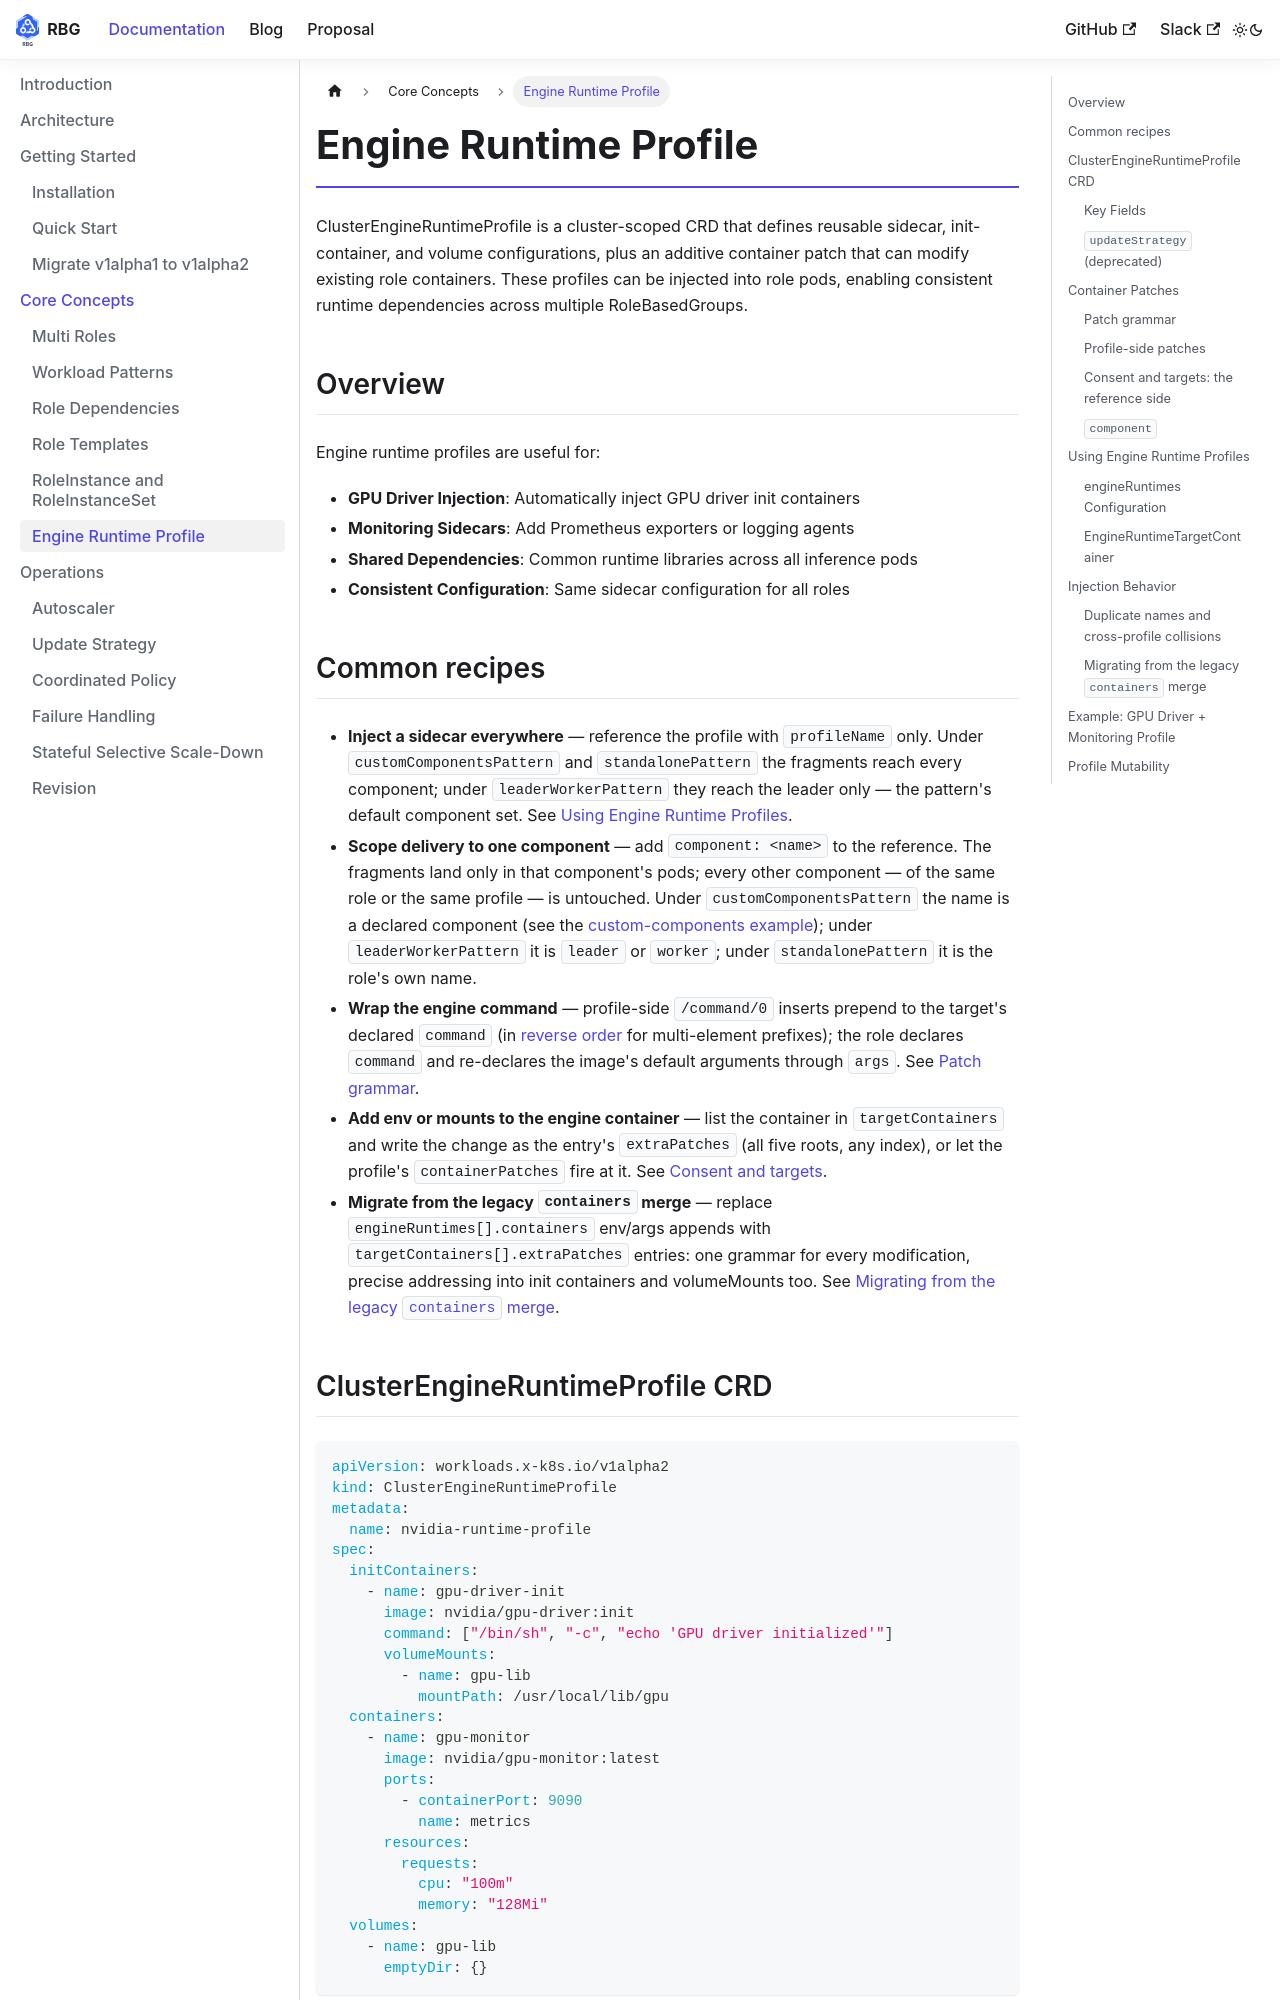

repository: rolebasedgroup/rolebasedgroup.github.io · page: docs/features/engine-runtime.html · generator: docusaurus

---
id: engine-runtime
title: Engine Runtime Profile
---

# Engine Runtime Profile

ClusterEngineRuntimeProfile is a cluster-scoped CRD that defines reusable sidecar, init-container, and volume configurations, plus an additive container patch that can modify existing role containers. These profiles can be injected into role pods, enabling consistent runtime dependencies across multiple RoleBasedGroups.

## Overview

Engine runtime profiles are useful for:
- **GPU Driver Injection**: Automatically inject GPU driver init containers
- **Monitoring Sidecars**: Add Prometheus exporters or logging agents
- **Shared Dependencies**: Common runtime libraries across all inference pods
- **Consistent Configuration**: Same sidecar configuration for all roles

## Common recipes

- **Inject a sidecar everywhere** — reference the profile with `profileName` only. Under `customComponentsPattern` and `standalonePattern` the fragments reach every component; under `leaderWorkerPattern` they reach the leader only — the pattern's default component set. See [Using Engine Runtime Profiles](#using-engine-runtime-profiles).
- **Scope delivery to one component** — add `component: <name>` to the reference. The fragments land only in that component's pods; every other component — of the same role or the same profile — is untouched. Under `customComponentsPattern` the name is a declared component (see the [custom-components example](https://github.com/sgl-project/rbg/tree/main/examples/basic/engine-runtime/engine-runtime-custom-components.yaml)); under `leaderWorkerPattern` it is `leader` or `worker`; under `standalonePattern` it is the role's own name.
- **Wrap the engine command** — profile-side `/command/0` inserts prepend to the target's declared `command` (in [reverse order](#profile-side-patches) for multi-element prefixes); the role declares `command` and re-declares the image's default arguments through `args`. See [Patch grammar](#patch-grammar).
- **Add env or mounts to the engine container** — list the container in `targetContainers` and write the change as the entry's `extraPatches` (all five roots, any index), or let the profile's `containerPatches` fire at it. See [Consent and targets](#consent-and-targets-the-reference-side).
- **Migrate from the legacy `containers` merge** — replace `engineRuntimes[].containers` env/args appends with `targetContainers[].extraPatches` entries: one grammar for every modification, precise addressing into init containers and volumeMounts too. See [Migrating from the legacy `containers` merge](#migrating-from-the-legacy-containers-merge).

## ClusterEngineRuntimeProfile CRD

```yaml
apiVersion: workloads.x-k8s.io/v1alpha2
kind: ClusterEngineRuntimeProfile
metadata:
  name: nvidia-runtime-profile
spec:
  initContainers:
    - name: gpu-driver-init
      image: nvidia/gpu-driver:init
      command: ["/bin/sh", "-c", "echo 'GPU driver initialized'"]
      volumeMounts:
        - name: gpu-lib
          mountPath: /usr/local/lib/gpu
  containers:
    - name: gpu-monitor
      image: nvidia/gpu-monitor:latest
      ports:
        - containerPort: 9090
          name: metrics
      resources:
        requests:
          cpu: "100m"
          memory: "128Mi"
  volumes:
    - name: gpu-lib
      emptyDir: {}
```
